Dataset: WHOI40 (GitHub, Malga-Vision/Anomaly-detection-in-feature-space-for-detecting-changes-in-phytoplankton-populations). Classes: Amphidinium species, Asterionellopsis, Ceratium, Chaetoceros didymus flagellate, Chrysochromulina, Corethron, Coscinodiscus, Cylindrotheca, Dactyliosolen fragment Cerataul, Dactyliosolen, Delphineis, Dychtiocya, dynobrion, Emiliania huxleyi, Ephemera, Eucampia, Euglena, Guinardia striata, Gyrodinium, Heterocapsa triquetra, Katodinium or Torodinium, Laboea strobila, Mesodinium species, Paralia, Phaeocystis, Pleurosigma, Prorocentrum, Proterythropsis species, Pseudochattonella farcimen, Pyramimonas longicauda, Rhizosolenia, Skeletonema, Strombidium morphotype 1, Thalassionema, Thalassiosira dirty, Tintinnid, dino30, flagellate species 3, kite flagellates, pennate morphotype 1.

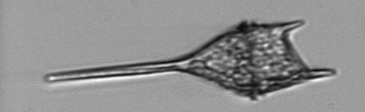
Label: Ceratium

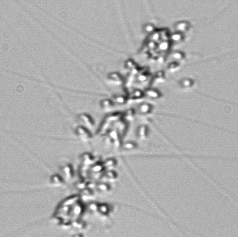
Label: Chaetoceros didymus flagellate

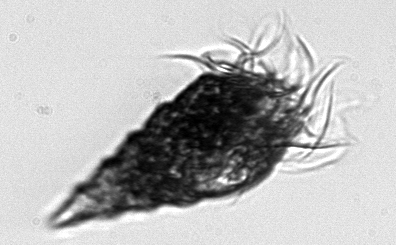
Label: Laboea strobila

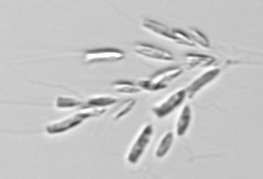
Label: dynobrion

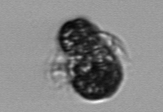
Label: Mesodinium species

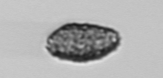
Label: Pseudochattonella farcimen
